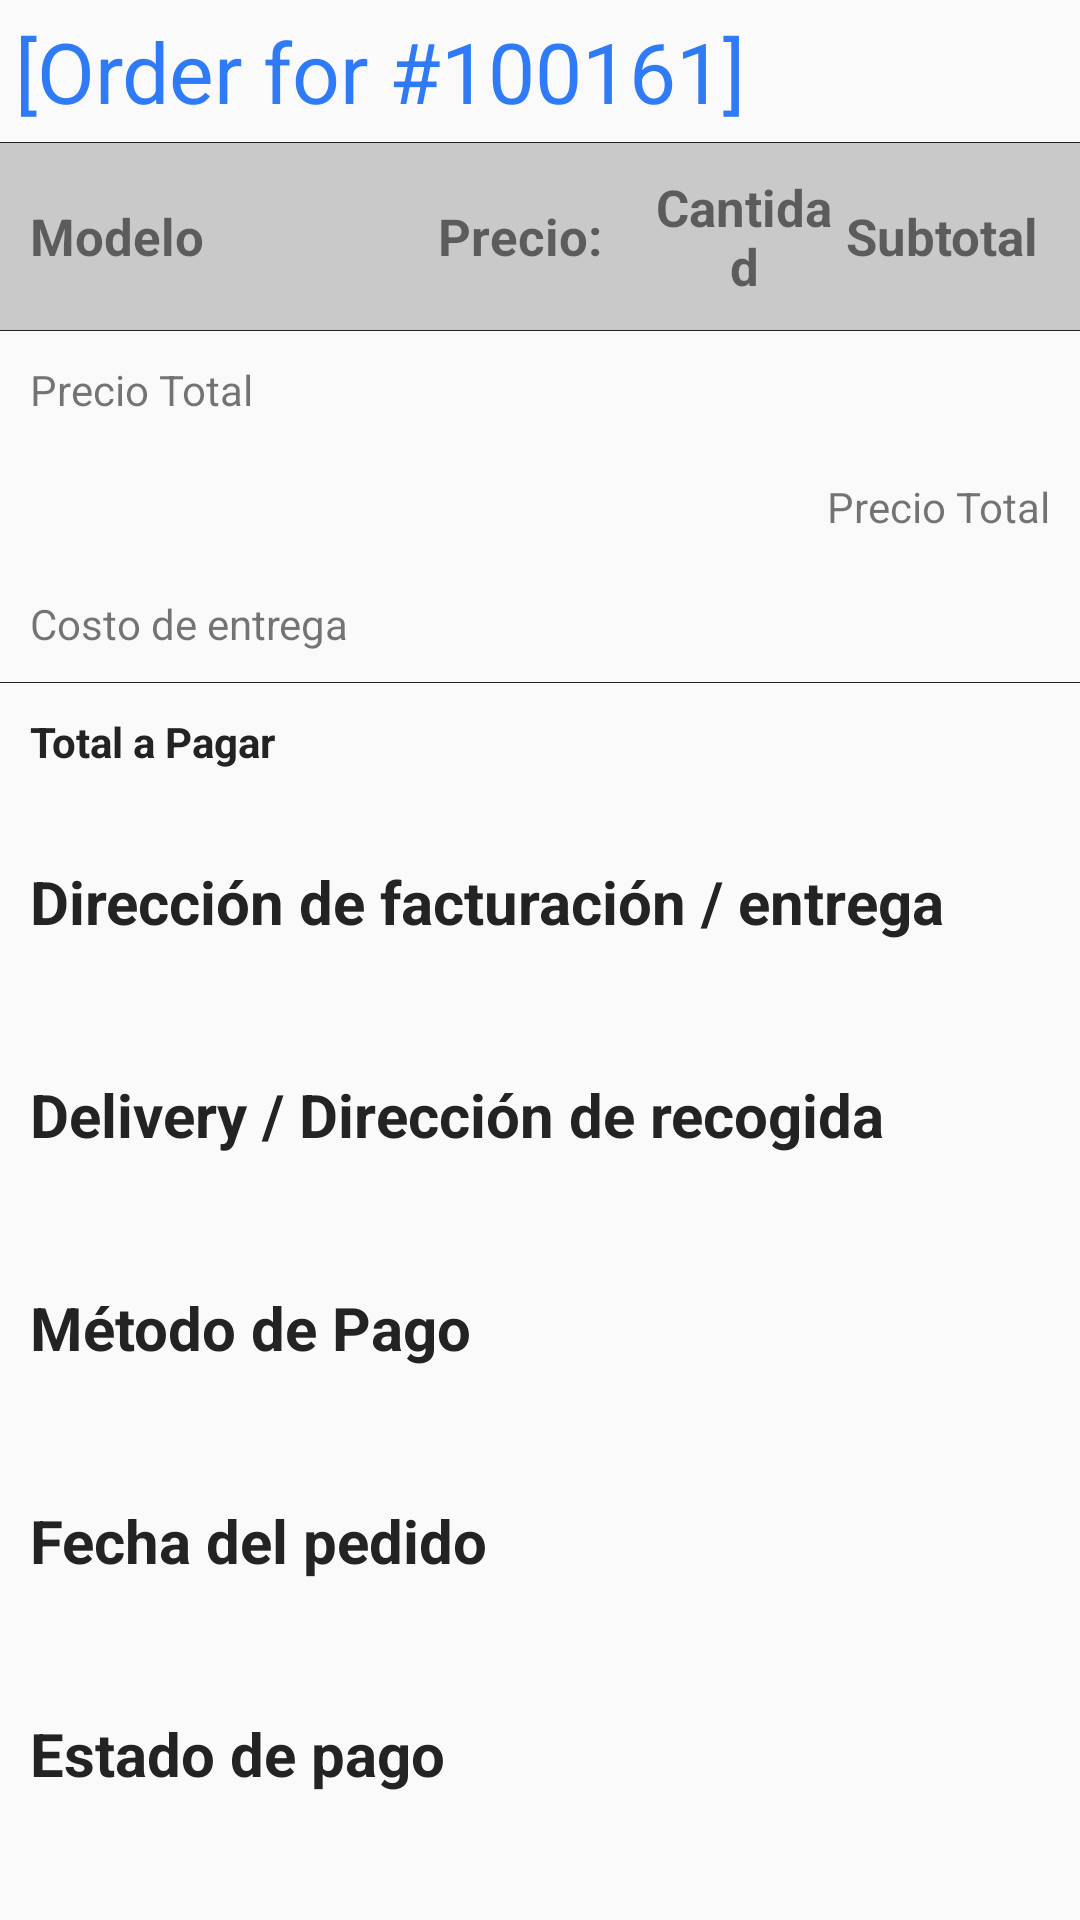

Layout XML and referenced resources for this Android screen:
<!-- AndroidManifest.xml: application theme AppTheme -->
<!-- res/layout/content_order_details.xml -->
<?xml version="1.0" encoding="utf-8"?>
<androidx.core.widget.NestedScrollView xmlns:android="http://schemas.android.com/apk/res/android"
    xmlns:app="http://schemas.android.com/apk/res-auto"
    xmlns:tools="http://schemas.android.com/tools"
    android:layout_width="match_parent"
    android:layout_height="match_parent"
    android:orientation="vertical"
    app:layout_behavior="@string/appbar_scrolling_view_behavior"
    tools:context=".MyAccount.OrderDetailsActivity"
    tools:showIn="@layout/activity_order_details">

    <LinearLayout
        android:layout_width="match_parent"
        android:layout_height="wrap_content"
        android:orientation="vertical">

        <TextView
            android:id="@+id/TXT_ORDERID"
            android:layout_width="wrap_content"
            android:layout_height="wrap_content"
            android:padding="5dp"
            android:text="[Order for #100161]"
            android:textColor="@color/colorPrimary"
            android:textSize="28sp" />

        <View
            android:layout_width="match_parent"
            android:layout_height="1px"
            android:background="@color/black" />

        <LinearLayout
            android:layout_width="match_parent"
            android:layout_height="wrap_content"
            android:background="#CAC9C9"
            android:gravity="center"
            android:orientation="horizontal"
            android:padding="10dp">

            <TextView
                android:layout_width="0dp"
                android:layout_height="wrap_content"
                android:layout_weight="2"
                android:text="@string/modelnumber"
                android:textSize="17sp"
                android:textStyle="bold" />

            <TextView
                android:layout_width="0dp"
                android:layout_height="wrap_content"
                android:layout_weight="2"
                android:text="@string/productdescription"
                android:textSize="17sp"
                android:textStyle="bold"
                android:visibility="gone" />

            <TextView
                android:layout_width="0dp"
                android:layout_height="wrap_content"
                android:layout_weight="1"
                android:text="@string/price"
                android:textSize="17sp"
                android:textStyle="bold" />

            <TextView
                android:layout_width="0dp"
                android:layout_height="wrap_content"
                android:layout_weight="1"
                android:gravity="center"
                android:text="@string/qty"
                android:textSize="17sp"
                android:textStyle="bold" />

            <TextView
                android:layout_width="0dp"
                android:layout_height="wrap_content"
                android:layout_weight="1"
                android:text="@string/subtot"
                android:textSize="17sp"
                android:textStyle="bold" />
        </LinearLayout>

        <View
            android:layout_width="match_parent"
            android:layout_height="1px"
            android:background="@color/black" />

        <androidx.recyclerview.widget.RecyclerView
            android:id="@+id/REC"
            android:layout_width="match_parent"
            android:layout_height="wrap_content"></androidx.recyclerview.widget.RecyclerView>

        <RelativeLayout
            android:layout_width="match_parent"
            android:layout_height="wrap_content"
            android:orientation="horizontal"
            android:padding="10dp">

            <TextView
                android:layout_width="wrap_content"
                android:layout_height="wrap_content"
                android:text="@string/totalprice" />

            <TextView
                android:id="@+id/TXT_TOTAL"
                android:layout_width="wrap_content"
                android:layout_height="wrap_content"
                android:layout_alignParentRight="true" />
        </RelativeLayout>

        <RelativeLayout
            android:layout_width="match_parent"
            android:layout_height="wrap_content"
            android:orientation="horizontal"
            android:padding="10dp">

            <TextView
                android:id="@+id/TAXTEXT"
                android:layout_width="wrap_content"
                android:layout_height="wrap_content" />

            <TextView
                android:id="@+id/TAX"
                android:layout_width="wrap_content"
                android:layout_height="wrap_content"
                android:layout_alignParentRight="true"
                android:text="@string/totalprice" />
        </RelativeLayout>

        <RelativeLayout
            android:layout_width="match_parent"
            android:layout_height="wrap_content"
            android:orientation="horizontal"
            android:padding="10dp">

            <TextView
                android:layout_width="wrap_content"
                android:layout_height="wrap_content"
                android:text="@string/deliverycharge" />

            <TextView
                android:id="@+id/TXT_DELICERY"
                android:layout_width="wrap_content"
                android:layout_height="wrap_content"
                android:layout_alignParentRight="true" />
        </RelativeLayout>

        <View
            android:layout_width="match_parent"
            android:layout_height="1px"
            android:background="@color/black" />

        <RelativeLayout
            android:layout_width="match_parent"
            android:layout_height="wrap_content"
            android:orientation="horizontal"
            android:padding="10dp">

            <TextView
                android:layout_width="wrap_content"
                android:layout_height="wrap_content"
                android:text="@string/totaltopay"
                android:textColor="@color/black"
                android:textStyle="bold" />

            <TextView
                android:id="@+id/TXT_price"
                android:layout_width="wrap_content"
                android:layout_height="wrap_content"
                android:layout_alignParentRight="true"
                android:textColor="@color/black"
                android:textStyle="bold" />
        </RelativeLayout>

        <View
            android:layout_width="match_parent"
            android:layout_height="1px" />

        <TextView
            android:layout_width="wrap_content"
            android:layout_height="wrap_content"
            android:paddingLeft="10dp"
            android:paddingTop="20dp"
            android:text="@string/billingandshippingaddress"
            android:textColor="@color/black"
            android:textSize="20sp"
            android:textStyle="bold" />

        <TextView
            android:id="@+id/TXT_billingadd"
            android:layout_width="wrap_content"
            android:layout_height="wrap_content"
            android:paddingLeft="10dp"
            android:paddingTop="5dp"
            android:textStyle="normal" />


        <TextView
            android:layout_width="wrap_content"
            android:layout_height="wrap_content"
            android:paddingLeft="10dp"
            android:paddingTop="20dp"
            android:text="@string/delierycollectionaddress"
            android:textColor="@color/black"
            android:textSize="20sp"
            android:textStyle="bold" />

        <TextView
            android:id="@+id/TXT_deliveryadd"
            android:layout_width="wrap_content"
            android:layout_height="wrap_content"
            android:paddingLeft="10dp"
            android:paddingTop="5dp"
            android:textStyle="normal" />


        <TextView
            android:layout_width="wrap_content"
            android:layout_height="wrap_content"
            android:paddingLeft="10dp"
            android:paddingTop="20dp"
            android:text="@string/paymentmethod"
            android:textColor="@color/black"
            android:textSize="20sp"
            android:textStyle="bold" />

        <TextView
            android:id="@+id/TXT_pm"
            android:layout_width="wrap_content"
            android:layout_height="wrap_content"
            android:paddingLeft="10dp"
            android:paddingTop="5dp"
            android:textStyle="normal" />

        <TextView
            android:layout_width="wrap_content"
            android:layout_height="wrap_content"
            android:paddingLeft="10dp"
            android:paddingTop="20dp"
            android:text="@string/oredrdate"
            android:textColor="@color/black"
            android:textSize="20sp"
            android:textStyle="bold" />

        <TextView
            android:id="@+id/TXT_od"
            android:layout_width="wrap_content"
            android:layout_height="wrap_content"
            android:paddingLeft="10dp"
            android:paddingTop="5dp"
            android:textStyle="normal" />

        <TextView
            android:layout_width="wrap_content"
            android:layout_height="wrap_content"
            android:paddingLeft="10dp"
            android:paddingTop="20dp"
            android:text="@string/paymentstatus"
            android:textColor="@color/black"
            android:textSize="20sp"
            android:textStyle="bold" />

        <TextView
            android:id="@+id/TXT_pmt"
            android:layout_width="wrap_content"
            android:layout_height="wrap_content"
            android:paddingLeft="10dp"
            android:paddingTop="5dp"
            android:textStyle="normal" />
    </LinearLayout>

</androidx.core.widget.NestedScrollView>
<!-- res/layout/activity_order_details.xml (included above) -->
<?xml version="1.0" encoding="utf-8"?>
<androidx.coordinatorlayout.widget.CoordinatorLayout xmlns:android="http://schemas.android.com/apk/res/android"
    xmlns:app="http://schemas.android.com/apk/res-auto"
    xmlns:tools="http://schemas.android.com/tools"
    android:layout_width="match_parent"
    android:layout_height="match_parent"
    tools:context=".MyAccount.OrderDetailsActivity">

    <com.google.android.material.appbar.AppBarLayout
        android:layout_width="match_parent"
        android:layout_height="wrap_content"
        android:theme="@style/AppTheme.AppBarOverlay">

        <androidx.appcompat.widget.Toolbar
            android:id="@+id/toolbar"
            android:layout_width="match_parent"
            android:layout_height="?attr/actionBarSize"
            android:background="?attr/colorPrimary"
            app:popupTheme="@style/AppTheme.PopupOverlay" />

    </com.google.android.material.appbar.AppBarLayout>

    <include layout="@layout/content_order_details" />


</androidx.coordinatorlayout.widget.CoordinatorLayout>
<!-- resources referenced by this layout -->
<resources>
  <color name="black">#232323</color>
  <color name="colorPrimary">#2F7AF7</color>
  <string name="billingandshippingaddress">Dirección de facturación / entrega</string>
  <string name="delierycollectionaddress">Delivery / Dirección de recogida</string>
  <string name="deliverycharge">Costo de entrega</string>
  <string name="modelnumber">Modelo</string>
  <string name="oredrdate">Fecha del pedido</string>
  <string name="paymentmethod">Método de Pago</string>
  <string name="paymentstatus">Estado de pago</string>
  <string name="price">Precio: </string>
  <string name="productdescription">Descripción</string>
  <string name="qty">Cantidad</string>
  <string name="subtot">Subtotal</string>
  <string name="totalprice">Precio Total</string>
  <string name="totaltopay">Total a Pagar</string>
  <style name="AppTheme.AppBarOverlay" parent="ThemeOverlay.AppCompat.Dark.ActionBar" />
  <style name="AppTheme.PopupOverlay" parent="ThemeOverlay.AppCompat.Light" />
  <style name="AppTheme" parent="Theme.AppCompat.Light.DarkActionBar">
          
          <item name="colorPrimary">@color/colorPrimary</item>
          <item name="colorPrimaryDark">@color/colorPrimaryDark</item>
          <item name="colorAccent">@color/colorAccent</item>
      </style>
  <color name="colorPrimaryDark">#072CB1</color>
  <color name="colorAccent">#FF4081</color>
</resources>
